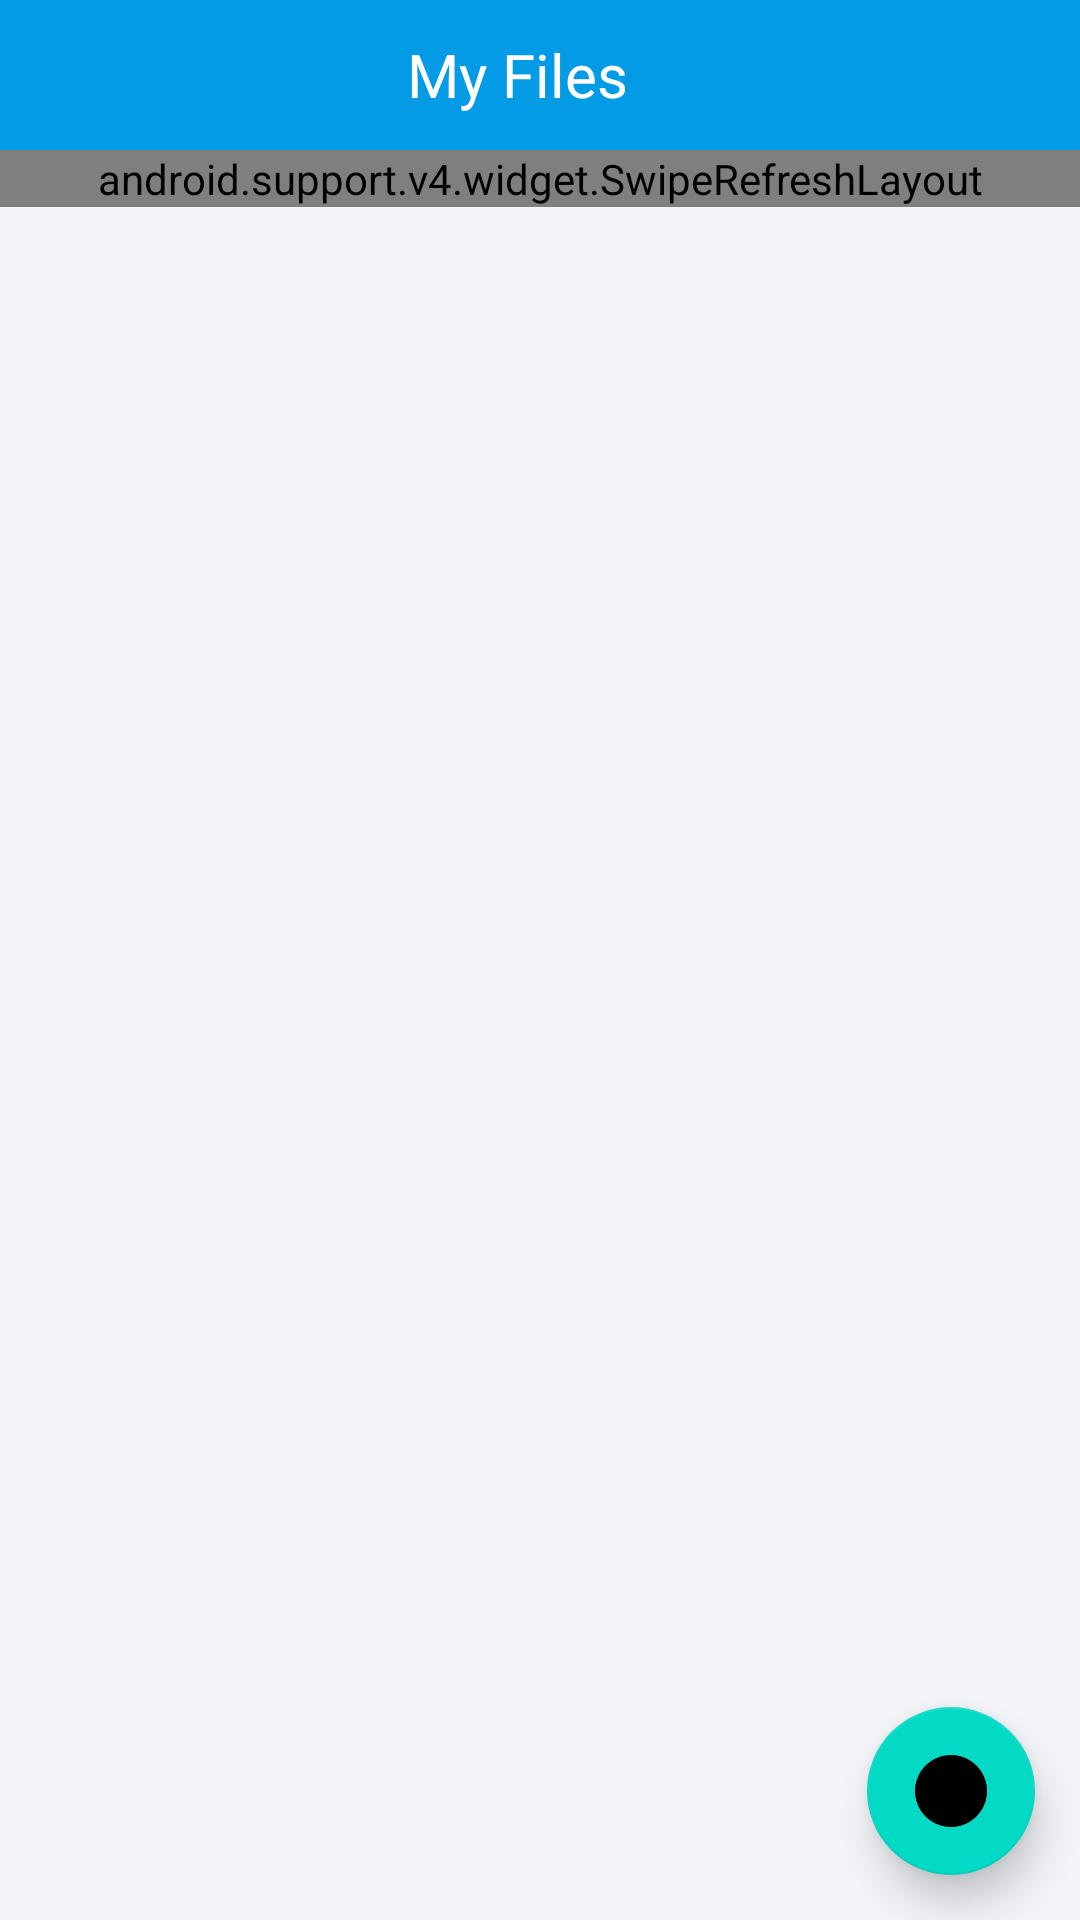

Write the Android layout XML for this screen, with the resource values it uses.
<!-- AndroidManifest.xml: application theme AppTheme -->
<!-- res/layout/activity_upload_screen.xml -->
<?xml version="1.0" encoding="utf-8"?>
<android.support.constraint.ConstraintLayout
  xmlns:android="http://schemas.android.com/apk/res/android"
  xmlns:app="http://schemas.android.com/apk/res-auto"
  xmlns:tools="http://schemas.android.com/tools"
  android:layout_width="match_parent"
  android:layout_height="match_parent"
  android:background="@color/background"
  android:orientation="vertical"
  tools:context=".PHR.UploadedFilesScreen.UploadedFilesScreen">
  <android.support.v7.widget.Toolbar
    android:id="@+id/main_toolbar"
    android:layout_width="match_parent"
    android:layout_height="@dimen/action_bar_height"
    android:background="@color/colorPrimary"
    app:layout_constraintBottom_toTopOf="@+id/uploaded_files_list_swipe"
    app:layout_constraintStart_toStartOf="parent"
    app:layout_constraintEnd_toEndOf="parent"
    app:layout_constraintTop_toTopOf="parent">
    <TextView
      android:id="@+id/tv_tittle"
      android:textStyle="normal"
      android:layout_width="wrap_content"
      android:layout_height="wrap_content"
      android:layout_marginEnd="15dp"
      android:layout_gravity="center"
      android:padding="10dp"
      android:text="@string/my_files"
      android:textColor="@color/white"
      android:textSize="20sp"/>
  </android.support.v7.widget.Toolbar>


  <android.support.design.widget.FloatingActionButton
    android:id="@+id/upload_btn"
    android:layout_width="56dp"
    android:layout_height="56dp"
    android:layout_margin="15dp"
    android:layout_marginBottom="568dp"
    android:layout_marginEnd="268dp"
    android:layout_alignParentBottom="true"
    android:layout_alignParentEnd="true"
    app:elevation="8dp"
    android:scaleType="center"
    android:src="@mipmap/upload_file"
    app:layout_anchorGravity="bottom|right|end"
    app:layout_constraintBottom_toBottomOf="parent"
    app:layout_constraintEnd_toEndOf="parent"
    app:fabSize="auto"
    tools:ignore="NotSibling"/>
  <android.support.v4.widget.SwipeRefreshLayout
    android:id="@+id/uploaded_files_list_swipe"
    android:layout_width="0dp"
    android:layout_height="wrap_content"
    app:layout_constraintStart_toStartOf="parent"
    app:layout_constraintEnd_toEndOf="parent"
    app:layout_constraintTop_toBottomOf="@+id/main_toolbar"
    >
    <android.support.v7.widget.RecyclerView
      android:id="@+id/uploaded_files_list"

      android:layout_width="match_parent"
      android:padding="8dp"
      android:layout_height="wrap_content"
      tools:listitem="@layout/file_item_layout"
      >
    </android.support.v7.widget.RecyclerView>


  </android.support.v4.widget.SwipeRefreshLayout>

</android.support.constraint.ConstraintLayout>
<!-- res/layout/file_item_layout.xml (included above) -->
<?xml version="1.0" encoding="utf-8"?>
<android.support.constraint.ConstraintLayout
  xmlns:android="http://schemas.android.com/apk/res/android"
  xmlns:app="http://schemas.android.com/apk/res-auto"
  xmlns:tools="http://schemas.android.com/tools"
  android:layout_width="match_parent"
  android:layout_height="wrap_content"
  android:padding="0dp"
  android:background="@color/background"
  >
  <ImageView
    android:id="@+id/iv_files"
    android:layout_width="30dp"
    android:layout_height="30dp"
    android:layout_marginTop="13dp"
    android:layout_marginStart="8dp"
    android:src="@mipmap/file_icon"
    app:layout_constraintStart_toStartOf="parent"
    app:layout_constraintTop_toTopOf="parent"
    />
  <com.silverkey.Views.TextViewWithFont
    android:id="@+id/file_name_text_view"
    android:textStyle="bold"
    android:layout_width="wrap_content"
    android:layout_height="wrap_content"
    android:layout_marginTop="18dp"
    android:layout_marginStart="28dp"
    android:text="@string/folder_name_tv"
    android:textColor="@color/colorPrimary"
    android:textSize="16sp"
    app:layout_constraintStart_toEndOf="@+id/iv_files"
    app:layout_constraintTop_toTopOf="parent"/>
  <ImageView
    android:id="@+id/iv_files_dots"
    android:layout_width="wrap_content"
    android:layout_height="wrap_content"
    android:layout_marginTop="12dp"
    android:layout_marginRight="10dp"
    android:src="@drawable/icon_dots"
    app:layout_constraintEnd_toEndOf="parent"
    app:layout_constraintTop_toTopOf="parent"/>
  <View
    android:layout_width="match_parent"
    android:layout_height="1dp"
    android:layout_marginTop="10dp"
    android:background="@color/md_grey_300"
    app:layout_constraintEnd_toEndOf="parent"
    app:layout_constraintStart_toStartOf="parent"
    app:layout_constraintTop_toBottomOf="@+id/file_name_text_view"
    tools:layout_editor_absoluteY="56dp"/>

</android.support.constraint.ConstraintLayout>
<!-- resources referenced by this layout -->
<resources>
  <color name="background">#f3f4f8</color>
  <color name="colorPrimary">#039be5</color>
  <color name="md_grey_300">#E0E0E0</color>
  <color name="white">#fff</color>
  <dimen name="action_bar_height">50dp</dimen>
  <!-- drawable icon_dots: png bitmap (drawable, 414 bytes) -->
  <!-- mipmap file_icon: png bitmap (mipmap-hdpi, 1506 bytes) -->
  <!-- mipmap upload_file: png bitmap (mipmap-hdpi, 3873 bytes) -->
  <string name="folder_name_tv">Folder Name</string>
  <string name="my_files">My Files</string>
</resources>
